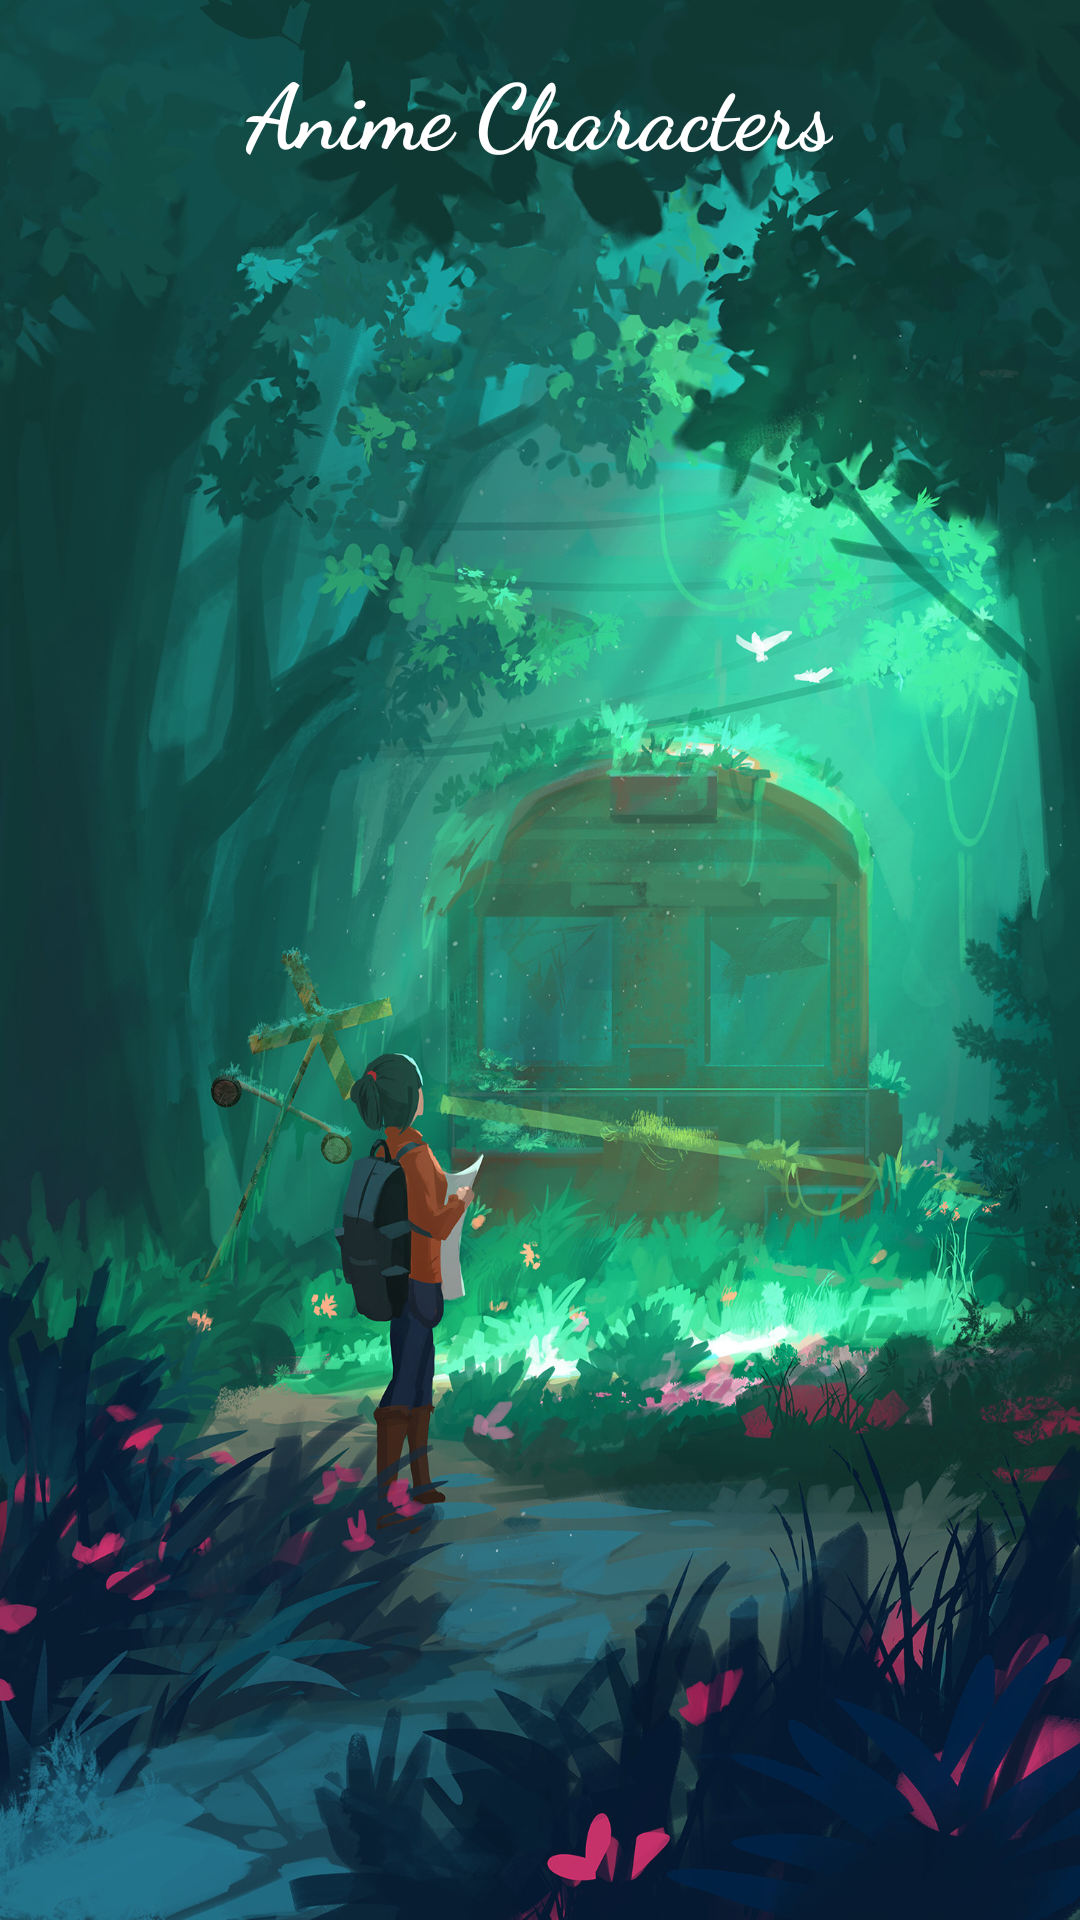

This screen was rendered from an Android layout file. Write that file and the resources it references.
<!-- AndroidManifest.xml: application theme Theme.Anime_Character_List_REC_VIEW -->
<!-- res/layout/activity_main.xml -->
<?xml version="1.0" encoding="utf-8"?>
<androidx.constraintlayout.widget.ConstraintLayout xmlns:android="http://schemas.android.com/apk/res/android"
    xmlns:app="http://schemas.android.com/apk/res-auto"
    xmlns:tools="http://schemas.android.com/tools"
    android:layout_width="match_parent"
    android:layout_height="match_parent"
    android:background="@drawable/vvv"
    tools:context=".MainActivity">
    <TextView
        android:id="@+id/textView"
        android:layout_width="wrap_content"
        android:layout_height="wrap_content"
        android:layout_marginTop="16dp"
        android:text="Anime Characters"
        android:fontFamily="cursive"
        android:textSize="30dp"
        android:textStyle="bold"
        android:textColor="@color/white"
        app:layout_constraintEnd_toEndOf="parent"
        app:layout_constraintHorizontal_bias="0.498"
        app:layout_constraintLeft_toLeftOf="parent"
        app:layout_constraintRight_toRightOf="parent"
        app:layout_constraintStart_toStartOf="parent"
        app:layout_constraintTop_toTopOf="parent" />

    <androidx.recyclerview.widget.RecyclerView
        android:id="@+id/recycle"
        android:layout_width="363dp"
        android:layout_height="268dp"
        android:layout_marginTop="28dp"
        app:layout_constraintBottom_toBottomOf="parent"
        app:layout_constraintEnd_toEndOf="parent"
        app:layout_constraintStart_toStartOf="parent"
        app:layout_constraintTop_toBottomOf="@+id/textView"
        app:layout_constraintVertical_bias="0.034"></androidx.recyclerview.widget.RecyclerView>


</androidx.constraintlayout.widget.ConstraintLayout>
<!-- resources referenced by this layout -->
<resources>
  <!-- drawable vvv: jpg bitmap (drawable-v24, 659891 bytes) -->
  <style name="Theme.Anime_Character_List_REC_VIEW" parent="Theme.MaterialComponents.DayNight.DarkActionBar">
          
          <item name="colorPrimary">@color/purple_500</item>
          <item name="colorPrimaryVariant">@color/purple_700</item>
          <item name="colorOnPrimary">@color/white</item>
          
          <item name="colorSecondary">@color/teal_200</item>
          <item name="colorSecondaryVariant">@color/teal_700</item>
          <item name="colorOnSecondary">@color/black</item>
          
          <item name="android:statusBarColor" tools:targetApi="l">?attr/colorPrimaryVariant</item>
          
      </style>
  <!-- not gathered from this repository: default colours our renderer supplied (Android Studio template values) -->
  <color name="purple_500">#FF6200EE</color>
  <color name="purple_700">#FF3700B3</color>
  <color name="teal_200">#FF03DAC5</color>
  <color name="teal_700">#FF018786</color>
  <color name="black">#FF000000</color>
  <color name="white">#FFFFFFFF</color>
</resources>
